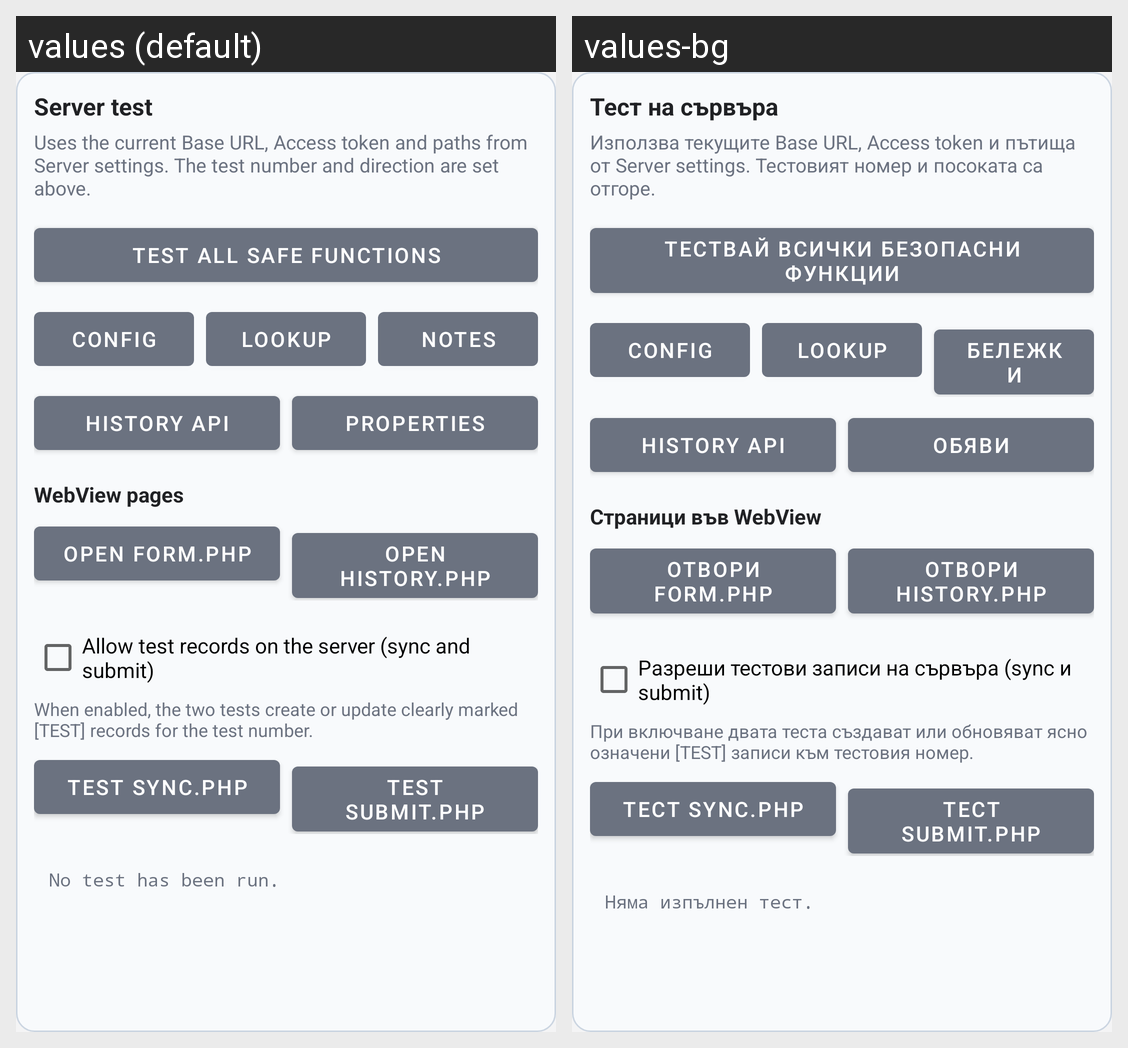

The same Android screen rendered under two of its app's locales, left to right. List the strings drawn on it with the default value and each locale's translation.
Android screen res/layout/section_server_tests.xml rendered under 2 locales, left to right: values (default), values-bg. Device: Nexus 5 (rendered at 1080×1920; each locale shown at half size, 540×960, under a caption strip naming it); theme Theme.CallLog.
Strings drawn on this screen, with the default value and each locale's value (text and hints the layout hard-codes, and strings that could not be matched under every locale, appear in the picture but are not listed):

server_test_section_title
  values: Server test
  values-bg: Тест на сървъра

server_test_section_description
  values: Uses the current Base URL, Access token and paths from Server settings. The test number and direction are set above.
  values-bg: Използва текущите Base URL, Access token и пътища от Server settings. Тестовият номер и посоката са отгоре.

server_test_all_safe
  values: Test all safe functions
  values-bg: Тествай всички безопасни функции

server_test_notes
  values: Notes
  values-bg: Бележки

server_test_properties
  values: Properties
  values-bg: Обяви

server_test_webview_pages
  values: WebView pages
  values-bg: Страници във WebView

server_test_open_form_button
  values: Open form.php
  values-bg: Отвори form.php

server_test_open_history_button
  values: Open history.php
  values-bg: Отвори history.php

server_test_allow_writes
  values: Allow test records on the server (sync and submit)
  values-bg: Разреши тестови записи на сървъра (sync и submit)

server_test_allow_writes_description
  values: When enabled, the two tests create or update clearly marked [TEST] records for the test number.
  values-bg: При включване двата теста създават или обновяват ясно означени [TEST] записи към тестовия номер.

server_test_sync_button
  values: Test sync.php
  values-bg: Тест sync.php

server_test_submit_button
  values: Test submit.php
  values-bg: Тест submit.php

server_test_no_run
  values: No test has been run.
  values-bg: Няма изпълнен тест.
